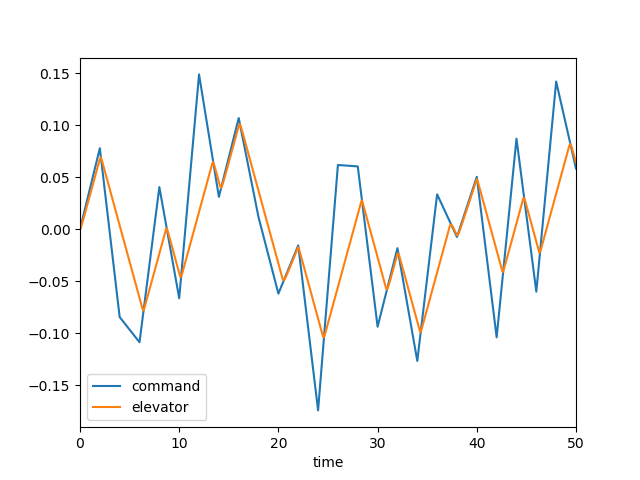

Source data for this figure (header and first rows):
, time, dec, de, mode, u, w, q, theta
0, 0.0, 0.0, 0.0, 3.0, 0.0, 0.0, 0.0, 0.0
1, 0.1, 0.003904, 0.002145, 3.0, 0.0002156, -0.002996, -0.00013, -4.191480911686085e-06
2, 0.2, 0.007809, 0.005147, 3.0, 0.001107, -0.01621, -0.000527, -3.445637412369251e-05
3, 0.3, 0.01171, 0.008422, 3.0, 0.003074, -0.04615, -0.001201, -0.0001186
4, 0.4, 0.01562, 0.01181, 3.0, 0.006464, -0.0981, -0.002118, -0.0002828
5, 0.5, 0.01952, 0.01529, 3.0, 0.01158, -0.1761, -0.003233, -0.000549
6, 0.6, 0.02343, 0.01878, 3.0, 0.01866, -0.2826, -0.004492, -0.0009344
7, 0.7, 0.02733, 0.02227, 3.0, 0.02791, -0.419, -0.005846, -0.001451
8, 0.8, 0.03123, 0.02577, 3.0, 0.03946, -0.5856, -0.007248, -0.002105
9, 0.9, 0.03514, 0.02926, 3.0, 0.05344, -0.7816, -0.00866, -0.002901
10, 1.0, 0.03904, 0.03275, 3.0, 0.06989, -1.006, -0.01005, -0.003837
11, 1.1, 0.04295, 0.03624, 3.0, 0.08886, -1.256, -0.01138, -0.004909
12, 1.2, 0.04685, 0.03973, 3.0, 0.1104, -1.529, -0.01265, -0.006111
13, 1.3, 0.05076, 0.04322, 3.0, 0.1344, -1.823, -0.01382, -0.007435
14, 1.4, 0.05466, 0.04671, 3.0, 0.1608, -2.135, -0.01489, -0.008872
15, 1.5, 0.05856, 0.0502, 3.0, 0.1897, -2.461, -0.01585, -0.01041
16, 1.6, 0.06247, 0.05369, 3.0, 0.221, -2.799, -0.01671, -0.01204
17, 1.7, 0.06637, 0.05718, 3.0, 0.2545, -3.145, -0.01746, -0.01375
18, 1.8, 0.07028, 0.06067, 3.0, 0.2903, -3.498, -0.0181, -0.01553
19, 1.9, 0.07418, 0.06416, 3.0, 0.3282, -3.855, -0.01865, -0.01737
20, 2.0, 0.07809, 0.06765, 3.0, 0.3683, -4.213, -0.01911, -0.01926
21, 2.1, 0.06996, 0.06924, 3.0, 0.4102, -4.568, -0.01939, -0.02118
22, 2.2, 0.06183, 0.06657, 3.0, 0.4532, -4.908, -0.01915, -0.02312
23, 2.3, 0.0537, 0.06308, 3.0, 0.4961, -5.214, -0.01819, -0.02499
24, 2.4, 0.04558, 0.05959, 3.0, 0.5383, -5.472, -0.01664, -0.02673
25, 2.5, 0.03745, 0.0561, 3.0, 0.579, -5.675, -0.01463, -0.0283
26, 2.6, 0.02932, 0.05261, 3.0, 0.6177, -5.815, -0.01229, -0.02965
27, 2.7, 0.02119, 0.04912, 3.0, 0.6541, -5.89, -0.009726, -0.03075
28, 2.8, 0.01307, 0.04563, 3.0, 0.6878, -5.899, -0.007038, -0.03159
29, 2.9, 0.004941, 0.04214, 3.0, 0.7187, -5.842, -0.004315, -0.03216
30, 3.0, -0.003187, 0.03865, 3.0, 0.7465, -5.724, -0.001635, -0.03245
31, 3.1, -0.01131, 0.03516, 3.0, 0.7712, -5.547, 0.0009409, -0.03249
32, 3.2, -0.01944, 0.03167, 3.0, 0.7929, -5.319, 0.003362, -0.03227
33, 3.3, -0.02757, 0.02818, 3.0, 0.8116, -5.043, 0.00559, -0.03182
34, 3.4, -0.0357, 0.02469, 3.0, 0.8274, -4.729, 0.0076, -0.03116
35, 3.5, -0.04382, 0.0212, 3.0, 0.8405, -4.381, 0.009377, -0.03031
36, 3.6, -0.05195, 0.01771, 3.0, 0.8509, -4.006, 0.01091, -0.02929
37, 3.7, -0.06008, 0.01421, 3.0, 0.859, -3.611, 0.01221, -0.02813
38, 3.8, -0.0682, 0.01072, 3.0, 0.8648, -3.202, 0.01329, -0.02686
39, 3.9, -0.07633, 0.007233, 3.0, 0.8685, -2.785, 0.01414, -0.02548
40, 4.0, -0.08446, 0.003743, 3.0, 0.8703, -2.363, 0.0148, -0.02404
41, 4.1, -0.08567, 0.000252, 3.0, 0.8704, -1.941, 0.01529, -0.02253
42, 4.2, -0.08688, -0.003239, 3.0, 0.8688, -1.524, 0.01562, -0.02098
43, 4.3, -0.08809, -0.006729, 3.0, 0.8657, -1.112, 0.01583, -0.01941
44, 4.4, -0.0893, -0.01022, 3.0, 0.8612, -0.7101, 0.01593, -0.01782
45, 4.5, -0.09051, -0.01371, 3.0, 0.8554, -0.3182, 0.01595, -0.01622
46, 4.6, -0.09172, -0.0172, 3.0, 0.8483, 0.06232, 0.01591, -0.01463
47, 4.7, -0.09293, -0.02069, 3.0, 0.84, 0.4308, 0.01584, -0.01304
48, 4.8, -0.09414, -0.02418, 3.0, 0.8305, 0.7873, 0.01574, -0.01146
49, 4.9, -0.09535, -0.02767, 3.0, 0.8197, 1.132, 0.01564, -0.009894
50, 5.0, -0.09656, -0.03116, 3.0, 0.8077, 1.465, 0.01555, -0.008335
51, 5.1, -0.09777, -0.03465, 3.0, 0.7945, 1.788, 0.01548, -0.006784
52, 5.2, -0.09898, -0.03815, 3.0, 0.7799, 2.102, 0.01544, -0.005238
53, 5.3, -0.1002, -0.04164, 3.0, 0.7641, 2.408, 0.01543, -0.003695
54, 5.4, -0.1014, -0.04513, 3.0, 0.7468, 2.706, 0.01546, -0.002151
55, 5.5, -0.1026, -0.04862, 3.0, 0.7281, 2.999, 0.01554, -0.000601
56, 5.6, -0.1038, -0.05211, 3.0, 0.7078, 3.287, 0.01566, 0.0009586
57, 5.7, -0.105, -0.0556, 3.0, 0.686, 3.572, 0.01582, 0.002532
58, 5.8, -0.1062, -0.05909, 3.0, 0.6625, 3.854, 0.01603, 0.004125
59, 5.9, -0.1075, -0.06258, 3.0, 0.6373, 4.135, 0.01627, 0.005739
... 441 more rows
